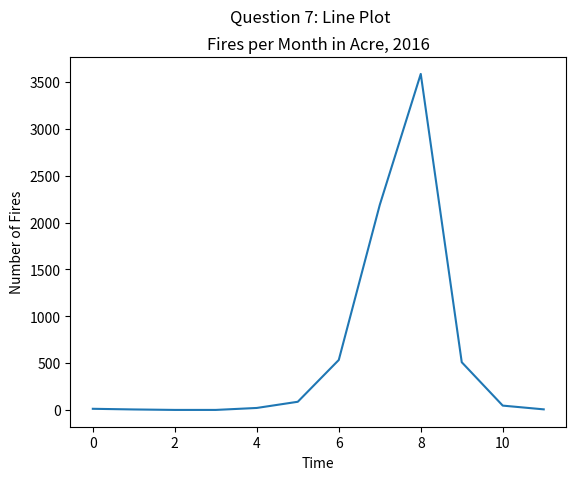

Source code (Python):
# Question 7

# The variable data_list contains a list of numbers representing data values. 
# Which of the following is the correct code to create a line plot of the values with the axes object ax?

import matplotlib.pyplot as plt

data_list = [12, 5, 0, 0, 21, 87, 533, 2188, 3586, 509, 46, 6] # Set the data

fig, ax = plt.subplots() # Create the figure and axes

fig.suptitle("Question 7: Line Plot")

ax.set(title="Fires per Month in Acre, 2016", xlabel="Time", ylabel="Number of Fires")

# a.
# ax.line(data_list) # AttributeError: 'Axes' object has no attribute 'line'. Did you mean: 'lines'?

# b.
ax.plot(data_list) # This

# c.
# ax.lineplot(data_list) # AttributeError: 'Axes' object has no attribute 'lineplot'

# d.
# ax.plot(data_list.values()) # AttributeError: 'list' object has no attribute 'values'

# d.
# ax.line(data_list.values()) # AttributeError: 'Axes' object has no attribute 'line'. Did you mean: 'lines'?

plt.show() # show the plot
